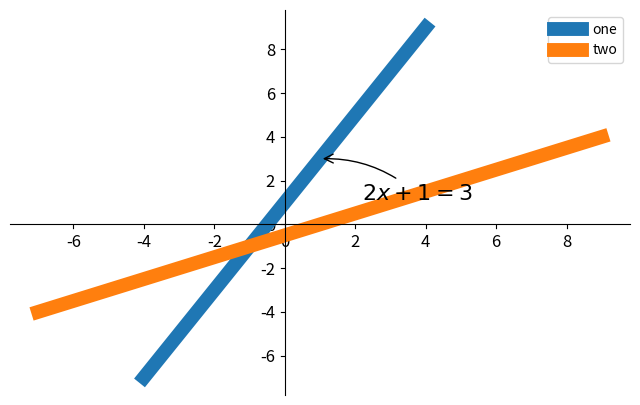

The matplotlib source for this figure:
import matplotlib.pyplot as plt
import numpy as np
x = np.linspace(-4, 4,50)
y = 2*x + 1

plt.figure(num=1, figsize=(8, 5),)
l,=plt.plot(x, y,linewidth=10)
m,=plt.plot(y, x,linewidth=10)
plt.legend(handles=[l,m],labels=['one','two'],loc='upper right')


ax = plt.gca()
ax.spines['right'].set_color('none')
ax.spines['top'].set_color('none')
ax.spines['top'].set_color('none')

ax.xaxis.set_ticks_position('bottom')
ax.spines['bottom'].set_position(('data', 0)) 
ax.yaxis.set_ticks_position('left')
ax.spines['left'].set_position(('data', 0)) 




for label in ax.get_xticklabels()+ax.get_yticklabels():
    label.set_fontsize(12)
    label.set_bbox(dict(facecolor='white',edgecolor='None',alpha=0.7))


x0 = 1
y0 = 2*x0 + 1

'''
plt.plot([x0, x0,], [0, y0,], 'k--', linewidth=2.5)
# set dot styles
plt.scatter([x0, ], [y0, ], s=50, color='b')
'''


plt.annotate(r'$2x+1=%s$' % y0, xy=(x0, y0), xycoords='data', xytext=(+30, -30),
             textcoords='offset points', fontsize=16,
             arrowprops=dict(arrowstyle='->', connectionstyle="arc3,rad=.2"))

plt.show()